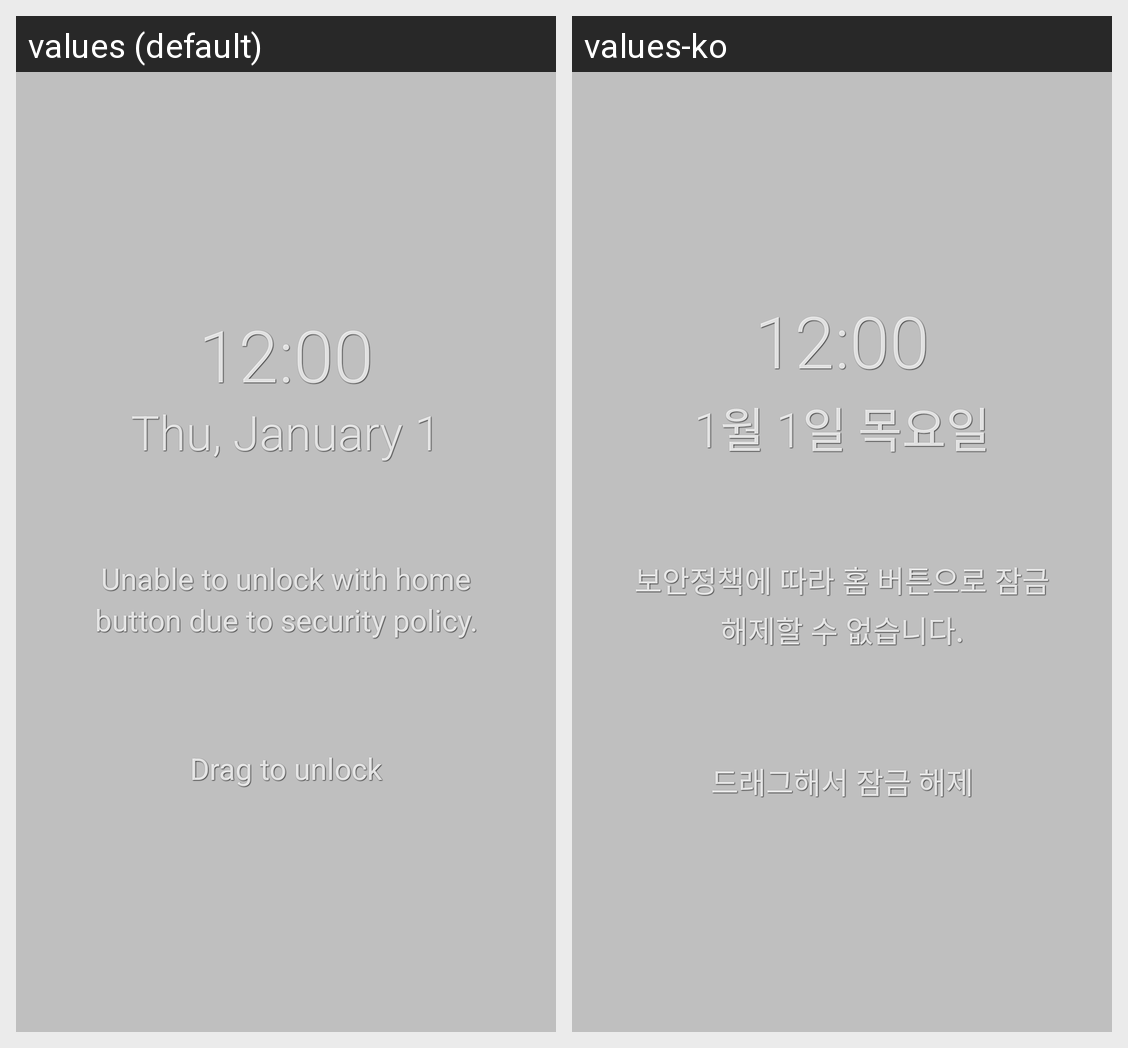

Translations of the strings shown on this Android screen, per locale in the grid:
Android screen res/layout/blind_screen.xml rendered under 2 locales, left to right: values (default), values-ko. Device: Nexus 5 (rendered at 1080×1920; each locale shown at half size, 540×960, under a caption strip naming it); theme Theme.SimpleDoneList.
Strings drawn on this screen, with the default value and each locale's value (text and hints the layout hard-codes, and strings that could not be matched under every locale, appear in the picture but are not listed):

blind_screen_000
  values: Unable to unlock with home button due to security policy.
  values-ko: 보안정책에 따라 홈 버튼으로 잠금 해제할 수 없습니다.

drag_to_unlock
  values: Drag to unlock
  values-ko: 드래그해서 잠금 해제
